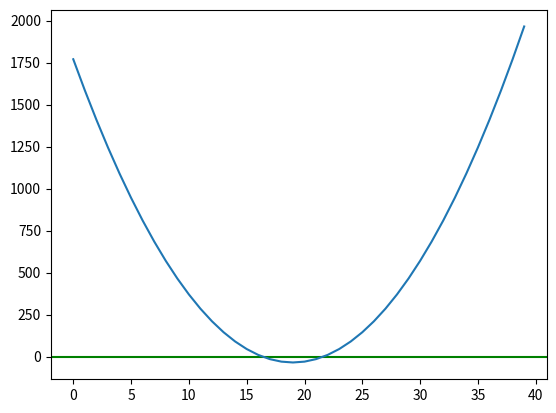

Write the Python code that produced this figure.
import matplotlib.pyplot as plt


#Задача 1. Постройте график функции 𝑓(𝑥)=5𝑥^2+10𝑥−30
#По графику определите, при каких значения x значение функции отрицательно.

x_list = []
y_list = []

for x in range(-20, 20):
    y = 5 * x * x + 10 * x - 30
    x_list.append(x)
    y_list.append(y)
plt.axhline(y = 0, color = 'g')
plt.plot(y_list)
plt.show()    